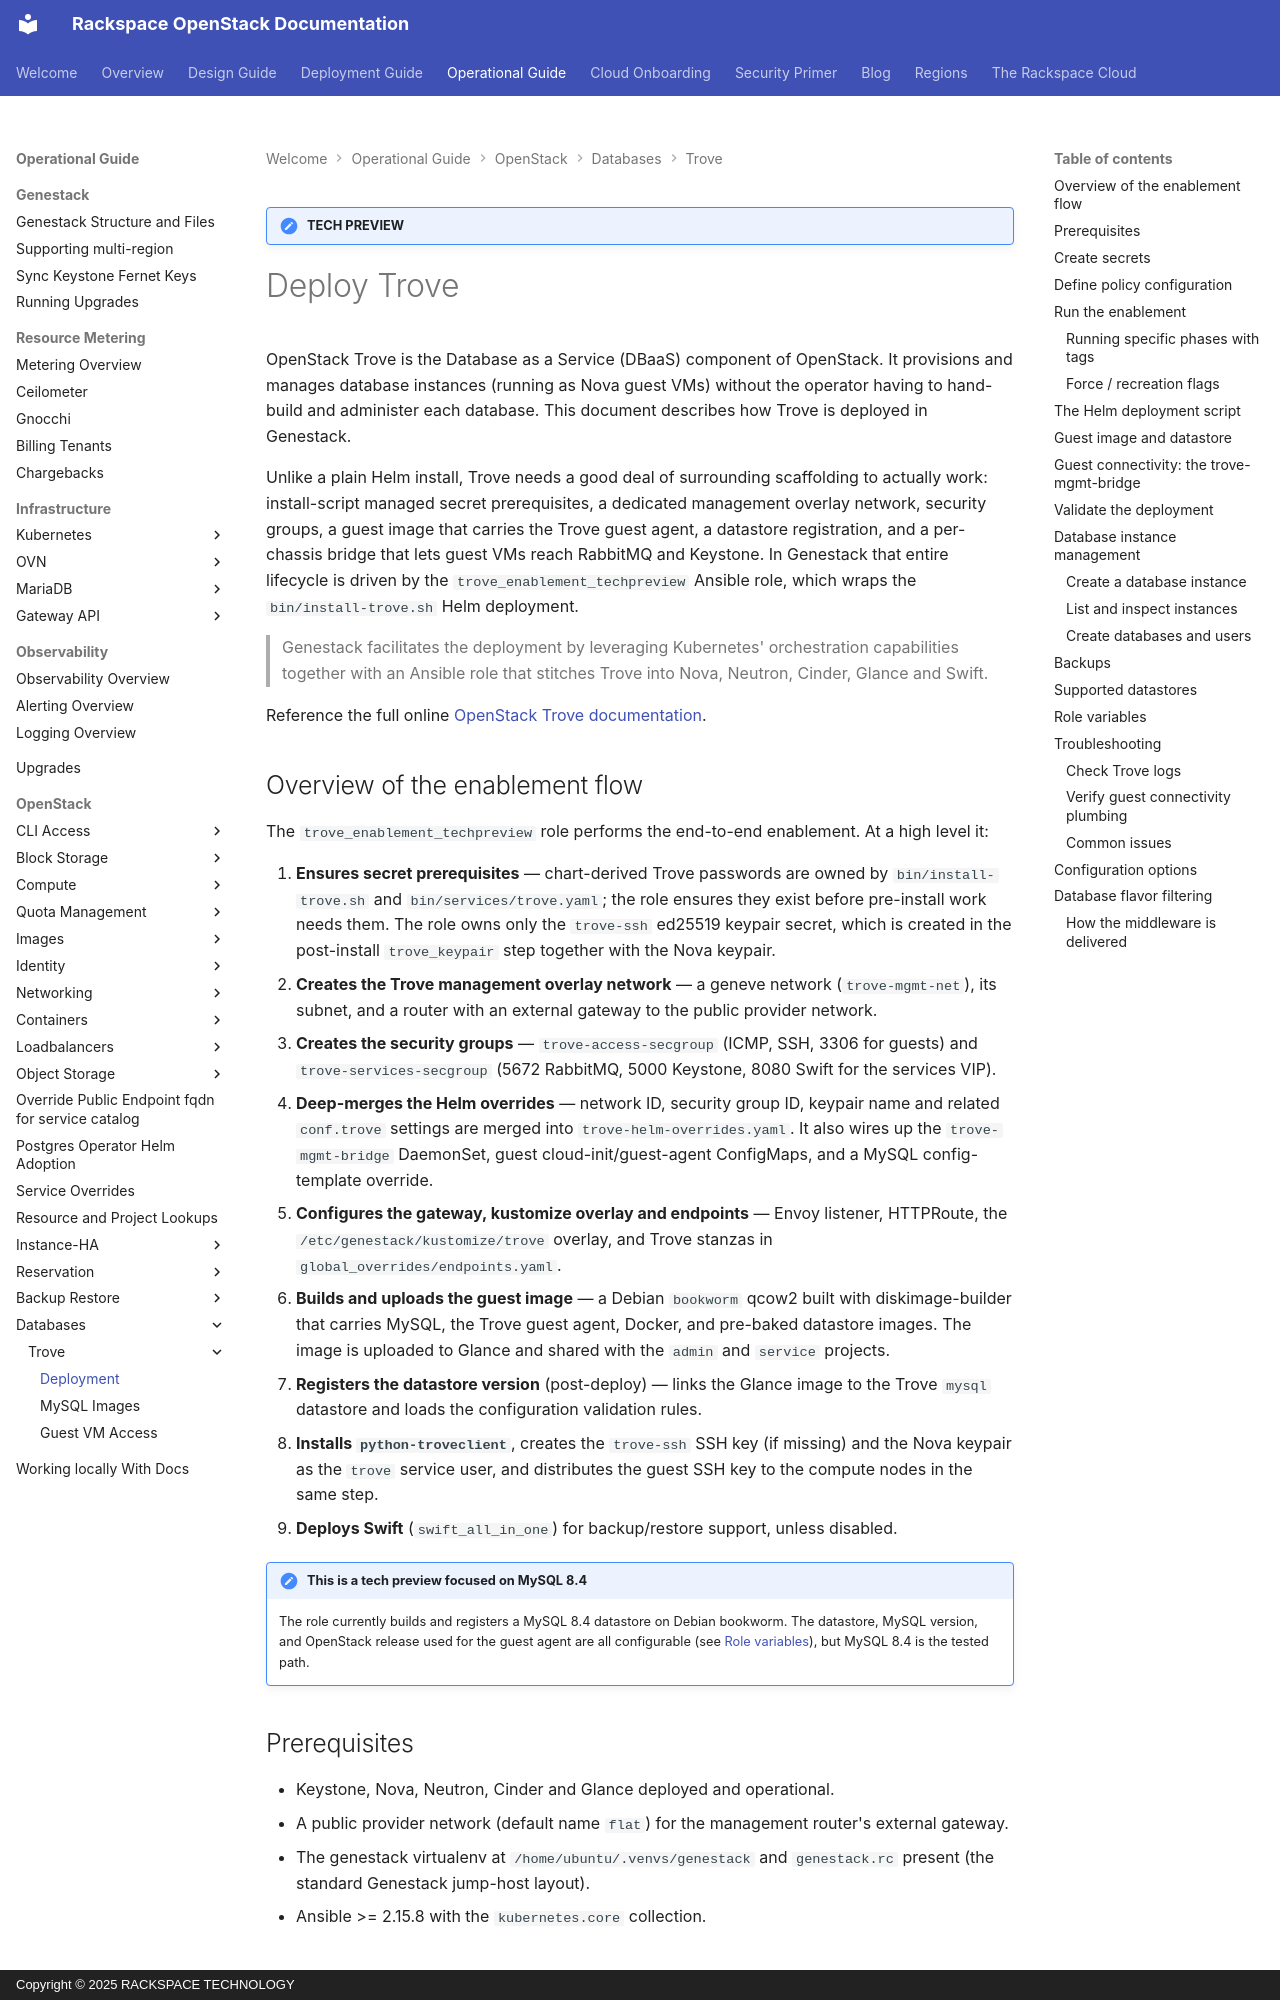

repository: rackerlabs/genestack · page: openstack-trove/index.html · generator: mkdocs · copyright: Copyright © 2025 RACKSPACE TECHNOLOGY

!!! banner "TECH PREVIEW"

# Deploy Trove

OpenStack Trove is the Database as a Service (DBaaS) component of OpenStack. It provisions
and manages database instances (running as Nova guest VMs) without the operator having to
hand-build and administer each database. This document describes how Trove is deployed in
Genestack.

Unlike a plain Helm install, Trove needs a good deal of surrounding scaffolding to actually
work: install-script managed secret prerequisites, a dedicated management overlay network,
security groups, a guest image that carries the Trove guest agent, a datastore registration,
and a per-chassis bridge that lets guest VMs reach RabbitMQ and Keystone. In Genestack that
entire
lifecycle is driven by the `trove_enablement_techpreview` Ansible role, which wraps the
`bin/install-trove.sh` Helm deployment.

> Genestack facilitates the deployment by leveraging Kubernetes' orchestration capabilities
> together with an Ansible role that stitches Trove into Nova, Neutron, Cinder, Glance and
> Swift.

Reference the full online [OpenStack Trove documentation](https://docs.openstack.org/trove/latest/).

## Overview of the enablement flow

The `trove_enablement_techpreview` role performs the end-to-end enablement. At a high level it:

1. **Ensures secret prerequisites** — chart-derived Trove passwords are owned by
   `bin/install-trove.sh` and `bin/services/trove.yaml`; the role ensures they exist before
   pre-install work needs them. The role owns only the `trove-ssh` ed25519 keypair secret,
   which is created in the post-install `trove_keypair` step together with the Nova keypair.
2. **Creates the Trove management overlay network** — a geneve network (`trove-mgmt-net`),
   its subnet, and a router with an external gateway to the public provider network.
3. **Creates the security groups** — `trove-access-secgroup` (ICMP, SSH, 3306 for guests)
   and `trove-services-secgroup` (5672 RabbitMQ, 5000 Keystone, 8080 Swift for the services
   VIP).
4. **Deep-merges the Helm overrides** — network ID, security group ID, keypair name and
   related `conf.trove` settings are merged into `trove-helm-overrides.yaml`. It also wires
   up the `trove-mgmt-bridge` DaemonSet, guest cloud-init/guest-agent ConfigMaps, and a
   MySQL config-template override.
5. **Configures the gateway, kustomize overlay and endpoints** — Envoy listener, HTTPRoute,
   the `/etc/genestack/kustomize/trove` overlay, and Trove stanzas in
   `global_overrides/endpoints.yaml`.
6. **Builds and uploads the guest image** — a Debian `bookworm` qcow2 built with
   diskimage-builder that carries MySQL, the Trove guest agent, Docker, and pre-baked
   datastore images. The image is uploaded to Glance and shared with the `admin` and
   `service` projects.
7. **Registers the datastore version** (post-deploy) — links the Glance image to the Trove
   `mysql` datastore and loads the configuration validation rules.
8. **Installs `python-troveclient`**, creates the `trove-ssh` SSH key (if missing) and the
   Nova keypair as the `trove` service user, and distributes the guest SSH key to the
   compute nodes in the same step.
9. **Deploys Swift** (`swift_all_in_one`) for backup/restore support, unless disabled.

!!! note "This is a tech preview focused on MySQL 8.4"

    The role currently builds and registers a MySQL 8.4 datastore on Debian bookworm. The
    datastore, MySQL version, and OpenStack release used for the guest agent are all
    configurable (see [Role variables](#role-variables)), but MySQL 8.4 is the tested path.
